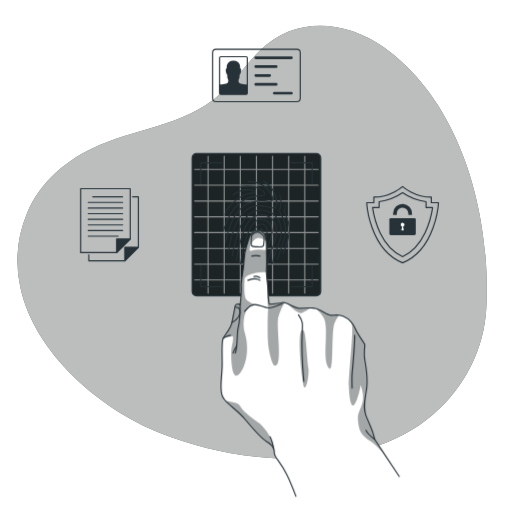
t = 0.00 s
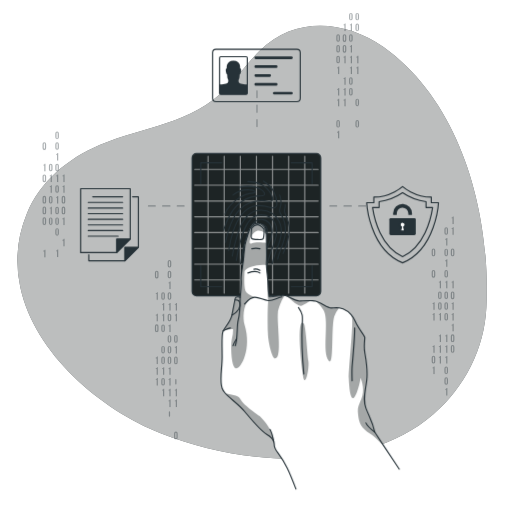
t = 0.97 s
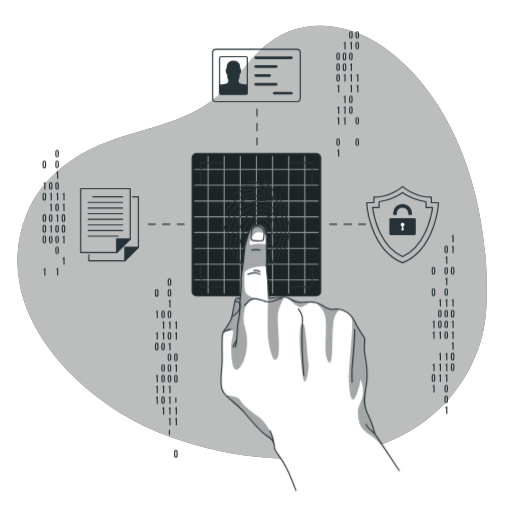
t = 1.93 s
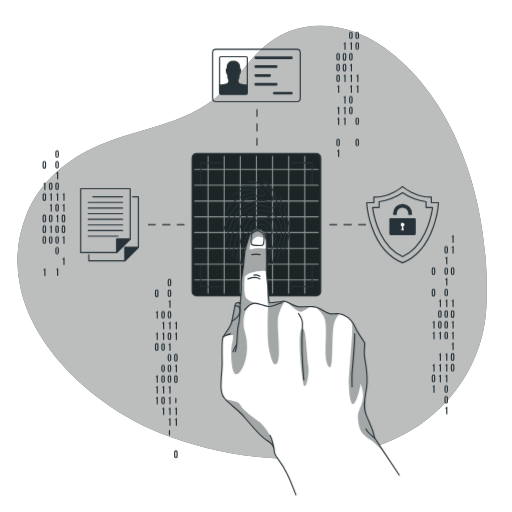
t = 2.90 s
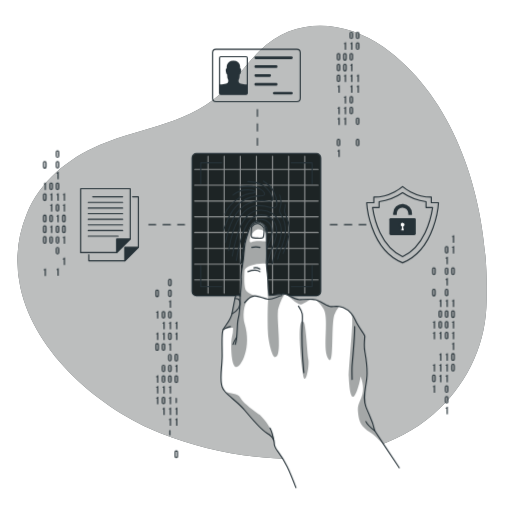
t = 3.87 s
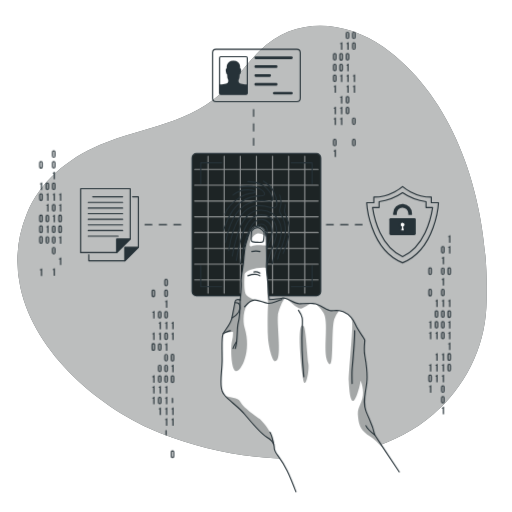
t = 4.83 s

The animated SVG that drew these frames (rendered in a browser with its animation timeline set to each time). Animation: 3 CSS @keyframes rules; one cycle of 5.80 s, repeats indefinitely.

<svg class="animated" id="freepik_stories-fingerprint" xmlns="http://www.w3.org/2000/svg" viewBox="0 0 500 500" version="1.1" xmlns:xlink="http://www.w3.org/1999/xlink" xmlns:svgjs="http://svgjs.com/svgjs"><style>svg#freepik_stories-fingerprint:not(.animated) .animable {opacity: 0;}svg#freepik_stories-fingerprint.animated #freepik--Graphics--inject-105 {animation: 2.9s 1 forwards cubic-bezier(.36,-0.01,.5,1.38) slideDown,1.5s Infinite  linear shake;animation-delay: 0s,2.9s;}svg#freepik_stories-fingerprint.animated #freepik--Hand--inject-105 {animation: 1.5s Infinite  linear floating;animation-delay: 0s;}            @keyframes slideDown {                0% {                    opacity: 0;                    transform: translateY(-30px);                }                100% {                    opacity: 1;                    transform: translateY(0);                }            }                    @keyframes shake {                10%, 90% {                    transform: translate3d(-1px, 0, 0);                  }                  20%, 80% {                    transform: translate3d(2px, 0, 0);                  }                  30%, 50%, 70% {                    transform: translate3d(-4px, 0, 0);                  }                  40%, 60% {                    transform: translate3d(4px, 0, 0);                  }            }                    @keyframes floating {                0% {                    opacity: 1;                    transform: translateY(0px);                }                50% {                    transform: translateY(-10px);                }                100% {                    opacity: 1;                    transform: translateY(0px);                }            }        </style><g id="freepik--background-simple--inject-105" class="animable" style="transform-origin: 246.234px 248.585px;"><g id="elj61sac8v2jj"><path d="M67.93,167.09s-27.88,72,11.3,144.5S199.11,422.39,263.7,455.14s131.66,16.8,163.53-36.84-11.84-91.93-11.9-168.42,11.45-96.74-30-161.36-143.06-78.93-219.9-31S67.93,167.09,67.93,167.09Z" style="fill: rgb(255, 255, 255); opacity: 0.7; transform-origin: 248.588px 250.609px;" class="animable"></path></g><path d="M19.78,280.21a120.38,120.38,0,0,1,6.41-71.42C39,177.17,66.46,154.71,97.24,141.6c44.74-19,88.66-19.41,125-56.74,11.21-11.52,20.63-24.71,32.08-36,33.8-33.26,83.26-29.23,120.19-2.85,77,55,104.76,164,100.47,254.06-1.92,40.43-21.22,78.06-51.77,104.58-69.09,60-186.4,49.9-265.76,18.58C98.31,399.9,33.68,345.43,19.78,280.21Z" style="fill: rgb(29, 36, 37); transform-origin: 246.234px 236.664px;" id="el31faljsxxth" class="animable"></path><g id="eldkwhfumjv7l"><path d="M19.78,280.21a120.38,120.38,0,0,1,6.41-71.42C39,177.17,66.46,154.71,97.24,141.6c44.74-19,88.66-19.41,125-56.74,11.21-11.52,20.63-24.71,32.08-36,33.8-33.26,83.26-29.23,120.19-2.85,77,55,104.76,164,100.47,254.06-1.92,40.43-21.22,78.06-51.77,104.58-69.09,60-186.4,49.9-265.76,18.58C98.31,399.9,33.68,345.43,19.78,280.21Z" style="fill: rgb(255, 255, 255); opacity: 0.7; transform-origin: 246.234px 236.664px;" class="animable"></path></g></g><g id="freepik--Graphics--inject-105" class="animable animator-active" style="transform-origin: 242.635px 239.081px;"><line x1="250.94" y1="106.97" x2="250.94" y2="113.61" style="fill: none; stroke: rgb(38, 50, 56); stroke-linecap: round; stroke-linejoin: round; stroke-width: 1.10721px; transform-origin: 250.94px 110.29px;" id="el1a7muh35wy7h" class="animable"></line><line x1="250.94" y1="120.78" x2="250.94" y2="131.53" style="fill: none; stroke: rgb(38, 50, 56); stroke-linecap: round; stroke-linejoin: round; stroke-width: 1.10721px; stroke-dasharray: 7.16552, 7.16552; transform-origin: 250.94px 126.155px;" id="eldyx6jkbxayk" class="animable"></line><line x1="250.94" y1="135.11" x2="250.94" y2="141.75" style="fill: none; stroke: rgb(38, 50, 56); stroke-linecap: round; stroke-linejoin: round; stroke-width: 1.10721px; transform-origin: 250.94px 138.43px;" id="elem1zrdvvkl" class="animable"></line><line x1="356.91" y1="219.38" x2="350.27" y2="219.38" style="fill: none; stroke: rgb(38, 50, 56); stroke-linecap: round; stroke-linejoin: round; stroke-width: 1.10721px; transform-origin: 353.59px 219.38px;" id="elfmam087hd54" class="animable"></line><line x1="343.1" y1="219.38" x2="332.35" y2="219.38" style="fill: none; stroke: rgb(38, 50, 56); stroke-linecap: round; stroke-linejoin: round; stroke-width: 1.10721px; stroke-dasharray: 7.16549, 7.16549; transform-origin: 337.725px 219.38px;" id="elpzmt6h3z2dd" class="animable"></line><line x1="328.77" y1="219.38" x2="322.13" y2="219.38" style="fill: none; stroke: rgb(38, 50, 56); stroke-linecap: round; stroke-linejoin: round; stroke-width: 1.10721px; transform-origin: 325.45px 219.38px;" id="el5lv01xoj3de" class="animable"></line><line x1="179.76" y1="219.38" x2="173.11" y2="219.38" style="fill: none; stroke: rgb(38, 50, 56); stroke-linecap: round; stroke-linejoin: round; stroke-width: 1.10721px; transform-origin: 176.435px 219.38px;" id="elya2cjwy2l9s" class="animable"></line><line x1="165.95" y1="219.38" x2="155.2" y2="219.38" style="fill: none; stroke: rgb(38, 50, 56); stroke-linecap: round; stroke-linejoin: round; stroke-width: 1.10721px; stroke-dasharray: 7.16549, 7.16549; transform-origin: 160.575px 219.38px;" id="el1v40gv8rx7e" class="animable"></line><line x1="151.62" y1="219.38" x2="144.97" y2="219.38" style="fill: none; stroke: rgb(38, 50, 56); stroke-linecap: round; stroke-linejoin: round; stroke-width: 1.10721px; transform-origin: 148.295px 219.38px;" id="elybog8hd0r7" class="animable"></line><path d="M434,241.9a1.75,1.75,0,1,1,3.5,0v3.82a1.75,1.75,0,1,1-3.5,0Zm1.15,3.89c0,.52.23.72.6.72s.59-.2.59-.72v-4c0-.52-.23-.72-.59-.72s-.6.2-.6.72Z" style="fill: rgb(38, 50, 56); transform-origin: 435.75px 243.81px;" id="elgpjxf4e8ds9" class="animable"></path><path d="M434.82,251.54a1.14,1.14,0,0,0,1.26-.92h.78V258h-1.15v-5.59h-.89Z" style="fill: rgb(38, 50, 56); transform-origin: 435.84px 254.31px;" id="elz3fpp3s4czp" class="animable"></path><path d="M434,262.85a1.75,1.75,0,1,1,3.5,0v3.81a1.75,1.75,0,1,1-3.5,0Zm1.15,3.89c0,.52.23.72.6.72s.59-.2.59-.72v-4c0-.53-.23-.72-.59-.72s-.6.19-.6.72Z" style="fill: rgb(38, 50, 56); transform-origin: 435.75px 264.755px;" id="elfvhqkemxypi" class="animable"></path><path d="M434.82,272.49a1.14,1.14,0,0,0,1.26-.92h.78v7.32h-1.15V273.3h-.89Z" style="fill: rgb(38, 50, 56); transform-origin: 435.84px 275.23px;" id="elqh5o3k7jo4" class="animable"></path><path d="M434,283.8a1.75,1.75,0,1,1,3.5,0v3.81a1.75,1.75,0,1,1-3.5,0Zm1.15,3.88c0,.53.23.72.6.72s.59-.19.59-.72v-4c0-.52-.23-.72-.59-.72s-.6.2-.6.72Z" style="fill: rgb(38, 50, 56); transform-origin: 435.75px 285.705px;" id="eluihnb61ssjs" class="animable"></path><path d="M434.82,293.43a1.14,1.14,0,0,0,1.26-.92h.78v7.33h-1.15v-5.59h-.89Z" style="fill: rgb(38, 50, 56); transform-origin: 435.84px 296.175px;" id="eluk920mgbi5" class="animable"></path><path d="M434,304.74a1.75,1.75,0,1,1,3.5,0v3.82a1.75,1.75,0,1,1-3.5,0Zm1.15,3.89c0,.52.23.72.6.72s.59-.2.59-.72v-4c0-.52-.23-.72-.59-.72s-.6.2-.6.72Z" style="fill: rgb(38, 50, 56); transform-origin: 435.75px 306.65px;" id="el7ambbgchpv" class="animable"></path><path d="M434,315.22a1.75,1.75,0,1,1,3.5,0V319a1.75,1.75,0,1,1-3.5,0Zm1.15,3.88c0,.53.23.72.6.72s.59-.19.59-.72v-4c0-.53-.23-.73-.59-.73s-.6.2-.6.73Z" style="fill: rgb(38, 50, 56); transform-origin: 435.75px 317.11px;" id="elk1uvmz3sats" class="animable"></path><path d="M434,325.69a1.75,1.75,0,1,1,3.5,0v3.81a1.75,1.75,0,1,1-3.5,0Zm1.15,3.89c0,.52.23.72.6.72s.59-.2.59-.72v-4c0-.52-.23-.72-.59-.72s-.6.2-.6.72Z" style="fill: rgb(38, 50, 56); transform-origin: 435.75px 327.595px;" id="elrqoxb6xf05k" class="animable"></path><path d="M434.82,345.8a1.14,1.14,0,0,0,1.26-.92h.78v7.33h-1.15v-5.59h-.89Z" style="fill: rgb(38, 50, 56); transform-origin: 435.84px 348.545px;" id="elx33slj21e5i" class="animable"></path><path d="M434.82,356.28a1.13,1.13,0,0,0,1.26-.93h.78v7.33h-1.15v-5.59h-.89Z" style="fill: rgb(38, 50, 56); transform-origin: 435.84px 359.015px;" id="el7xkng5f0mgi" class="animable"></path><path d="M434.82,366.75a1.14,1.14,0,0,0,1.26-.92h.78v7.32h-1.15v-5.58h-.89Z" style="fill: rgb(38, 50, 56); transform-origin: 435.84px 369.49px;" id="el8kcw6od8vb" class="animable"></path><path d="M434,378.06a1.75,1.75,0,1,1,3.5,0v3.81a1.75,1.75,0,1,1-3.5,0Zm1.15,3.88c0,.53.23.72.6.72s.59-.19.59-.72V378c0-.53-.23-.73-.59-.73s-.6.2-.6.73Z" style="fill: rgb(38, 50, 56); transform-origin: 435.75px 379.965px;" id="elea9yzix9frh" class="animable"></path><path d="M434,388.53a1.75,1.75,0,1,1,3.5,0v3.81a1.75,1.75,0,1,1-3.5,0Zm1.15,3.89c0,.52.23.72.6.72s.59-.2.59-.72v-4c0-.52-.23-.72-.59-.72s-.6.2-.6.72Z" style="fill: rgb(38, 50, 56); transform-origin: 435.75px 390.435px;" id="el9e063c6anrf" class="animable"></path><path d="M434.82,398.17a1.14,1.14,0,0,0,1.26-.92h.78v7.32h-1.15V399h-.89Z" style="fill: rgb(38, 50, 56); transform-origin: 435.84px 400.91px;" id="el6hsac6yackv" class="animable"></path><path d="M441,230.59a1.15,1.15,0,0,0,1.27-.92h.77V237h-1.15v-5.59H441Z" style="fill: rgb(38, 50, 56); transform-origin: 442.02px 233.335px;" id="elh4xc70myaip" class="animable"></path><path d="M441,241.07a1.15,1.15,0,0,0,1.27-.92h.77v7.32h-1.15v-5.59H441Z" style="fill: rgb(38, 50, 56); transform-origin: 442.02px 243.81px;" id="elhgvyp3y47kl" class="animable"></path><path d="M440.24,262.85a1.75,1.75,0,1,1,3.49,0v3.81a1.75,1.75,0,1,1-3.49,0Zm1.15,3.89c0,.52.23.72.59.72s.6-.2.6-.72v-4c0-.53-.23-.72-.6-.72s-.59.19-.59.72Z" style="fill: rgb(38, 50, 56); transform-origin: 441.985px 264.755px;" id="el3gya2hjaact" class="animable"></path><path d="M441,293.43a1.15,1.15,0,0,0,1.27-.92h.77v7.33h-1.15v-5.59H441Z" style="fill: rgb(38, 50, 56); transform-origin: 442.02px 296.175px;" id="eltj02d0r4f0j" class="animable"></path><path d="M440.24,304.74a1.75,1.75,0,1,1,3.49,0v3.82a1.75,1.75,0,1,1-3.49,0Zm1.15,3.89c0,.52.23.72.59.72s.6-.2.6-.72v-4c0-.52-.23-.72-.6-.72s-.59.2-.59.72Z" style="fill: rgb(38, 50, 56); transform-origin: 441.985px 306.65px;" id="elhonacga3mnj" class="animable"></path><path d="M441,314.38a1.15,1.15,0,0,0,1.27-.92h.77v7.33h-1.15V315.2H441Z" style="fill: rgb(38, 50, 56); transform-origin: 442.02px 317.125px;" id="el3x9cfd4v67p" class="animable"></path><path d="M441,324.85a1.14,1.14,0,0,0,1.27-.92h.77v7.33h-1.15v-5.59H441Z" style="fill: rgb(38, 50, 56); transform-origin: 442.02px 327.595px;" id="eldb1a9inpbxw" class="animable"></path><path d="M441,335.33a1.15,1.15,0,0,0,1.27-.92h.77v7.32h-1.15v-5.59H441Z" style="fill: rgb(38, 50, 56); transform-origin: 442.02px 338.07px;" id="elhwx1qnilfn8" class="animable"></path><path d="M440.24,346.64a1.75,1.75,0,1,1,3.49,0v3.81a1.75,1.75,0,1,1-3.49,0Zm1.15,3.88c0,.53.23.72.59.72s.6-.19.6-.72v-3.95c0-.53-.23-.73-.6-.73s-.59.2-.59.73Z" style="fill: rgb(38, 50, 56); transform-origin: 441.985px 348.545px;" id="elj8wyzj3yra8" class="animable"></path><path d="M440.24,357.11a1.75,1.75,0,1,1,3.49,0v3.81a1.75,1.75,0,1,1-3.49,0Zm1.15,3.89c0,.52.23.72.59.72s.6-.2.6-.72v-4c0-.52-.23-.72-.6-.72s-.59.2-.59.72Z" style="fill: rgb(38, 50, 56); transform-origin: 441.985px 359.015px;" id="elawoucnsja9" class="animable"></path><path d="M428.59,293.43a1.15,1.15,0,0,0,1.27-.92h.77v7.33h-1.15v-5.59h-.89Z" style="fill: rgb(38, 50, 56); transform-origin: 429.61px 296.175px;" id="ely3xyk9wi38r" class="animable"></path><path d="M427.78,304.74a1.75,1.75,0,1,1,3.5,0v3.82a1.75,1.75,0,1,1-3.5,0Zm1.15,3.89c0,.52.23.72.6.72s.6-.2.6-.72v-4c0-.52-.23-.72-.6-.72s-.6.2-.6.72Z" style="fill: rgb(38, 50, 56); transform-origin: 429.53px 306.65px;" id="el4bofopr9gyb" class="animable"></path><path d="M427.78,315.22a1.75,1.75,0,1,1,3.5,0V319a1.75,1.75,0,1,1-3.5,0Zm1.15,3.88c0,.53.23.72.6.72s.6-.19.6-.72v-4c0-.53-.23-.73-.6-.73s-.6.2-.6.73Z" style="fill: rgb(38, 50, 56); transform-origin: 429.53px 317.11px;" id="elxgzfymmqxk" class="animable"></path><path d="M428.59,324.85a1.14,1.14,0,0,0,1.27-.92h.77v7.33h-1.15v-5.59h-.89Z" style="fill: rgb(38, 50, 56); transform-origin: 429.61px 327.595px;" id="eldqm7iby0jpn" class="animable"></path><path d="M428.59,345.8a1.15,1.15,0,0,0,1.27-.92h.77v7.33h-1.15v-5.59h-.89Z" style="fill: rgb(38, 50, 56); transform-origin: 429.61px 348.545px;" id="el2cs01o451kc" class="animable"></path><path d="M428.59,356.28a1.15,1.15,0,0,0,1.27-.93h.77v7.33h-1.15v-5.59h-.89Z" style="fill: rgb(38, 50, 56); transform-origin: 429.61px 359.015px;" id="eljrsqnjjhqfj" class="animable"></path><path d="M428.59,366.75a1.15,1.15,0,0,0,1.27-.92h.77v7.32h-1.15v-5.58h-.89Z" style="fill: rgb(38, 50, 56); transform-origin: 429.61px 369.49px;" id="elg8xk76camgd" class="animable"></path><path d="M421.56,262.85a1.75,1.75,0,1,1,3.49,0v3.81a1.75,1.75,0,1,1-3.49,0Zm1.15,3.89c0,.52.23.72.59.72s.6-.2.6-.72v-4c0-.53-.23-.72-.6-.72s-.59.19-.59.72Z" style="fill: rgb(38, 50, 56); transform-origin: 423.305px 264.755px;" id="elnfladdfzsh" class="animable"></path><path d="M421.56,283.8a1.75,1.75,0,1,1,3.49,0v3.81a1.75,1.75,0,1,1-3.49,0Zm1.15,3.88c0,.53.23.72.59.72s.6-.19.6-.72v-4c0-.52-.23-.72-.6-.72s-.59.2-.59.72Z" style="fill: rgb(38, 50, 56); transform-origin: 423.305px 285.705px;" id="elbdcyh73cqif" class="animable"></path><path d="M422.36,314.38a1.15,1.15,0,0,0,1.27-.92h.77v7.33h-1.15V315.2h-.89Z" style="fill: rgb(38, 50, 56); transform-origin: 423.38px 317.125px;" id="elqty60fjihz9" class="animable"></path><path d="M422.36,324.85a1.14,1.14,0,0,0,1.27-.92h.77v7.33h-1.15v-5.59h-.89Z" style="fill: rgb(38, 50, 56); transform-origin: 423.38px 327.595px;" id="el2lz05ql2r0b" class="animable"></path><path d="M422.36,356.28a1.15,1.15,0,0,0,1.27-.93h.77v7.33h-1.15v-5.59h-.89Z" style="fill: rgb(38, 50, 56); transform-origin: 423.38px 359.015px;" id="elkrxpxhmdgbk" class="animable"></path><path d="M421.56,367.59a1.75,1.75,0,1,1,3.49,0v3.81a1.75,1.75,0,1,1-3.49,0Zm1.15,3.88c0,.52.23.72.59.72s.6-.2.6-.72v-4c0-.52-.23-.72-.6-.72s-.59.2-.59.72Z" style="fill: rgb(38, 50, 56); transform-origin: 423.305px 369.495px;" id="el5jqrwfps27q" class="animable"></path><path d="M422.36,377.22a1.15,1.15,0,0,0,1.27-.92h.77v7.33h-1.15V378h-.89Z" style="fill: rgb(38, 50, 56); transform-origin: 423.38px 379.965px;" id="eljtuxb9vklkf" class="animable"></path><path d="M163.73,274a1.75,1.75,0,1,1,3.5,0v3.81a1.75,1.75,0,1,1-3.5,0Zm1.15,3.88c0,.53.23.73.6.73s.59-.2.59-.73v-4c0-.53-.23-.73-.59-.73s-.6.2-.6.73Z" style="fill: rgb(38, 50, 56); transform-origin: 165.48px 275.905px;" id="elbhdyuvnr6sj" class="animable"></path><path d="M163.73,284.5a1.75,1.75,0,1,1,3.5,0v3.81a1.75,1.75,0,1,1-3.5,0Zm1.15,3.89c0,.52.23.72.6.72s.59-.2.59-.72v-4c0-.52-.23-.72-.59-.72s-.6.2-.6.72Z" style="fill: rgb(38, 50, 56); transform-origin: 165.48px 286.405px;" id="elglx5bx5if7s" class="animable"></path><path d="M164.54,294.14a1.14,1.14,0,0,0,1.26-.92h.78v7.33h-1.15V295h-.89Z" style="fill: rgb(38, 50, 56); transform-origin: 165.56px 296.885px;" id="elfuwxe22ojk" class="animable"></path><path d="M163.73,305.45a1.75,1.75,0,1,1,3.5,0v3.81a1.75,1.75,0,1,1-3.5,0Zm1.15,3.88c0,.53.23.73.6.73s.59-.2.59-.73v-3.95c0-.53-.23-.73-.59-.73s-.6.2-.6.73Z" style="fill: rgb(38, 50, 56); transform-origin: 165.48px 307.355px;" id="elpi9tlt9fm2" class="animable"></path><path d="M164.54,315.09a1.14,1.14,0,0,0,1.26-.92h.78v7.32h-1.15V315.9h-.89Z" style="fill: rgb(38, 50, 56); transform-origin: 165.56px 317.83px;" id="elnu0whg3hbr8" class="animable"></path><path d="M163.73,326.4a1.75,1.75,0,1,1,3.5,0v3.81a1.75,1.75,0,1,1-3.5,0Zm1.15,3.88c0,.52.23.72.6.72s.59-.2.59-.72v-4c0-.52-.23-.72-.59-.72s-.6.2-.6.72Z" style="fill: rgb(38, 50, 56); transform-origin: 165.48px 328.305px;" id="eltvevbgn6pu" class="animable"></path><path d="M164.54,336a1.14,1.14,0,0,0,1.26-.92h.78v7.33h-1.15v-5.59h-.89Z" style="fill: rgb(38, 50, 56); transform-origin: 165.56px 338.745px;" id="elyww5c94jxlm" class="animable"></path><path d="M163.73,347.34a1.75,1.75,0,1,1,3.5,0v3.81a1.75,1.75,0,1,1-3.5,0Zm1.15,3.89c0,.52.23.72.6.72s.59-.2.59-.72v-4c0-.52-.23-.72-.59-.72s-.6.2-.6.72Z" style="fill: rgb(38, 50, 56); transform-origin: 165.48px 349.245px;" id="el5azbkis5h7o" class="animable"></path><path d="M163.73,357.82a1.75,1.75,0,1,1,3.5,0v3.81a1.75,1.75,0,1,1-3.5,0Zm1.15,3.88c0,.52.23.72.6.72s.59-.2.59-.72v-4c0-.52-.23-.72-.59-.72s-.6.2-.6.72Z" style="fill: rgb(38, 50, 56); transform-origin: 165.48px 359.725px;" id="elmijkajcop0r" class="animable"></path><path d="M163.73,368.29a1.75,1.75,0,1,1,3.5,0v3.81a1.75,1.75,0,1,1-3.5,0Zm1.15,3.88c0,.53.23.73.6.73s.59-.2.59-.73v-3.95c0-.53-.23-.72-.59-.72s-.6.19-.6.72Z" style="fill: rgb(38, 50, 56); transform-origin: 165.48px 370.195px;" id="elt5dicyrz3rk" class="animable"></path><path d="M164.54,377.93a1.14,1.14,0,0,0,1.26-.92h.78v7.32h-1.15v-5.59h-.89Z" style="fill: rgb(38, 50, 56); transform-origin: 165.56px 380.67px;" id="elkk86eq3s64f" class="animable"></path><path d="M164.54,388.4a1.14,1.14,0,0,0,1.26-.92h.78v7.33h-1.15v-5.59h-.89Z" style="fill: rgb(38, 50, 56); transform-origin: 165.56px 391.145px;" id="elv69kjqv4ymj" class="animable"></path><path d="M164.54,398.87a1.14,1.14,0,0,0,1.26-.92h.78v7.33h-1.15v-5.59h-.89Z" style="fill: rgb(38, 50, 56); transform-origin: 165.56px 401.615px;" id="eloznen52cla8" class="animable"></path><path d="M164.54,409.35a1.14,1.14,0,0,0,1.26-.92h.78v7.32h-1.15v-5.59h-.89Z" style="fill: rgb(38, 50, 56); transform-origin: 165.56px 412.09px;" id="el7cqpg6sorjb" class="animable"></path><path d="M164.88,424.54c0,.53.23.72.6.72s.59-.19.59-.72v-4c0-.52-.23-.72-.59-.72s-.6.2-.6.72Z" style="fill: rgb(38, 50, 56); transform-origin: 165.475px 422.54px;" id="elr7387sxjr57" class="animable"></path><path d="M170.76,315.09a1.15,1.15,0,0,0,1.27-.92h.77v7.32h-1.15V315.9h-.89Z" style="fill: rgb(38, 50, 56); transform-origin: 171.78px 317.83px;" id="elv86toyt6mqa" class="animable"></path><path d="M170.76,325.56a1.15,1.15,0,0,0,1.27-.92h.77V332h-1.15v-5.59h-.89Z" style="fill: rgb(38, 50, 56); transform-origin: 171.78px 328.32px;" id="el9k0yjngya3i" class="animable"></path><path d="M170,347.34a1.75,1.75,0,1,1,3.49,0v3.81a1.75,1.75,0,1,1-3.49,0Zm1.15,3.89c0,.52.23.72.59.72s.6-.2.6-.72v-4c0-.52-.23-.72-.6-.72s-.59.2-.59.72Z" style="fill: rgb(38, 50, 56); transform-origin: 171.745px 349.245px;" id="el00mr1p3blw1i" class="animable"></path><path d="M170.76,357a1.15,1.15,0,0,0,1.27-.92h.77v7.33h-1.15V357.8h-.89Z" style="fill: rgb(38, 50, 56); transform-origin: 171.78px 359.745px;" id="elocfahc78fb" class="animable"></path><path d="M170,368.29a1.75,1.75,0,1,1,3.49,0v3.81a1.75,1.75,0,1,1-3.49,0Zm1.15,3.88c0,.53.23.73.59.73s.6-.2.6-.73v-3.95c0-.53-.23-.72-.6-.72s-.59.19-.59.72Z" style="fill: rgb(38, 50, 56); transform-origin: 171.745px 370.195px;" id="el5dnvzq2fvqj" class="animable"></path><path d="M171.11,393.12c0,.52.23.72.59.72s.6-.2.6-.72v-4c0-.52-.23-.72-.6-.72s-.59.2-.59.72Z" style="fill: rgb(38, 50, 56); transform-origin: 171.705px 391.12px;" id="elg4s8qstu0tk" class="animable"></path><path d="M170.76,398.87A1.15,1.15,0,0,0,172,398h.77v7.33h-1.15v-5.59h-.89Z" style="fill: rgb(38, 50, 56); transform-origin: 171.75px 401.665px;" id="ellaruyugsm" class="animable"></path><path d="M170.76,409.35a1.15,1.15,0,0,0,1.27-.92h.77v7.32h-1.15v-5.59h-.89Z" style="fill: rgb(38, 50, 56); transform-origin: 171.78px 412.09px;" id="elzk2l4xjfnh" class="animable"></path><path d="M170,441.6a1.75,1.75,0,1,1,3.49,0v3.82a1.75,1.75,0,1,1-3.49,0Zm1.15,3.89c0,.52.23.72.59.72s.6-.2.6-.72v-4c0-.52-.23-.72-.6-.72s-.59.2-.59.72Z" style="fill: rgb(38, 50, 56); transform-origin: 171.745px 443.51px;" id="elsr8t6ecjv7" class="animable"></path><path d="M157.5,305.45a1.75,1.75,0,1,1,3.5,0v3.81a1.75,1.75,0,1,1-3.5,0Zm1.15,3.88c0,.53.23.73.6.73s.6-.2.6-.73v-3.95c0-.53-.23-.73-.6-.73s-.6.2-.6.73Z" style="fill: rgb(38, 50, 56); transform-origin: 159.25px 307.355px;" id="ellgdb4jgq3hp" class="animable"></path><path d="M158.31,315.09a1.15,1.15,0,0,0,1.27-.92h.77v7.32H159.2V315.9h-.89Z" style="fill: rgb(38, 50, 56); transform-origin: 159.33px 317.83px;" id="elrqd4ngyph7" class="animable"></path><path d="M158.31,325.56a1.15,1.15,0,0,0,1.27-.92h.77V332H159.2v-5.59h-.89Z" style="fill: rgb(38, 50, 56); transform-origin: 159.33px 328.32px;" id="elrqvpm15nta" class="animable"></path><path d="M157.5,336.87a1.75,1.75,0,1,1,3.5,0v3.81a1.75,1.75,0,1,1-3.5,0Zm1.15,3.88c0,.53.23.73.6.73s.6-.2.6-.73V336.8c0-.53-.23-.73-.6-.73s-.6.2-.6.73Z" style="fill: rgb(38, 50, 56); transform-origin: 159.25px 338.775px;" id="elcw1edc77bcc" class="animable"></path><path d="M157.5,357.82a1.75,1.75,0,1,1,3.5,0v3.81a1.75,1.75,0,1,1-3.5,0Zm1.15,3.88c0,.52.23.72.6.72s.6-.2.6-.72v-4c0-.52-.23-.72-.6-.72s-.6.2-.6.72Z" style="fill: rgb(38, 50, 56); transform-origin: 159.25px 359.725px;" id="elkxyw3tg1xt" class="animable"></path><path d="M157.5,368.29a1.75,1.75,0,1,1,3.5,0v3.81a1.75,1.75,0,1,1-3.5,0Zm1.15,3.88c0,.53.23.73.6.73s.6-.2.6-.73v-3.95c0-.53-.23-.72-.6-.72s-.6.19-.6.72Z" style="fill: rgb(38, 50, 56); transform-origin: 159.25px 370.195px;" id="elllex8itkrl" class="animable"></path><path d="M158.31,377.93a1.15,1.15,0,0,0,1.27-.92h.77v7.32H159.2v-5.59h-.89Z" style="fill: rgb(38, 50, 56); transform-origin: 159.33px 380.67px;" id="el89eokmomukj" class="animable"></path><path d="M157.5,389.24a1.75,1.75,0,1,1,3.5,0v3.81a1.75,1.75,0,1,1-3.5,0Zm1.15,3.88c0,.52.23.72.6.72s.6-.2.6-.72v-4c0-.52-.23-.72-.6-.72s-.6.2-.6.72Z" style="fill: rgb(38, 50, 56); transform-origin: 159.25px 391.145px;" id="el5wb5g47qupq" class="animable"></path><path d="M158.31,398.87a1.15,1.15,0,0,0,1.27-.92h.77v7.33H159.2v-5.59h-.89Z" style="fill: rgb(38, 50, 56); transform-origin: 159.33px 401.615px;" id="elgkacw2gymdi" class="animable"></path><path d="M151.28,284.5a1.75,1.75,0,1,1,3.49,0v3.81a1.75,1.75,0,1,1-3.49,0Zm1.15,3.89c0,.52.23.72.59.72s.6-.2.6-.72v-4c0-.52-.23-.72-.6-.72s-.59.2-.59.72Z" style="fill: rgb(38, 50, 56); transform-origin: 153.025px 286.405px;" id="elzgovp85smlc" class="animable"></path><path d="M152.08,304.61a1.15,1.15,0,0,0,1.27-.92h.77V311H153v-5.59h-.89Z" style="fill: rgb(38, 50, 56); transform-origin: 153.1px 307.345px;" id="el7ewkhn72zrk" class="animable"></path><path d="M152.08,325.56a1.15,1.15,0,0,0,1.27-.92h.77V332H153v-5.59h-.89Z" style="fill: rgb(38, 50, 56); transform-origin: 153.1px 328.32px;" id="eltumvnbiyj8p" class="animable"></path><path d="M151.28,336.87a1.75,1.75,0,1,1,3.49,0v3.81a1.75,1.75,0,1,1-3.49,0Zm1.15,3.89c0,.52.23.72.59.72s.6-.2.6-.72v-4c0-.53-.23-.72-.6-.72s-.59.19-.59.72Z" style="fill: rgb(38, 50, 56); transform-origin: 153.025px 338.775px;" id="eldzpbp7310um" class="animable"></path><path d="M152.08,367.45a1.15,1.15,0,0,0,1.27-.92h.77v7.33H153v-5.59h-.89Z" style="fill: rgb(38, 50, 56); transform-origin: 153.1px 370.195px;" id="elr8qfaow0gxm" class="animable"></path><path d="M152.08,377.93a1.15,1.15,0,0,0,1.27-.92h.77v7.32H153v-5.59h-.89Z" style="fill: rgb(38, 50, 56); transform-origin: 153.1px 380.67px;" id="elfgwklq5z3mt" class="animable"></path><path d="M152.08,388.4a1.15,1.15,0,0,0,1.27-.92h.77v7.33H153v-5.59h-.89Z" style="fill: rgb(38, 50, 56); transform-origin: 153.1px 391.145px;" id="elh0rl9kgq2ts" class="animable"></path><path d="M347.11,32.61a1.75,1.75,0,1,1,3.5,0v3.81a1.75,1.75,0,1,1-3.5,0Zm1.15,3.88c0,.52.23.72.6.72s.59-.2.59-.72v-4c0-.52-.23-.72-.59-.72s-.6.2-.6.72Z" style="fill: rgb(38, 50, 56); transform-origin: 348.86px 34.515px;" id="elbryfd1z8ded" class="animable"></path><path d="M347.11,43.08a1.75,1.75,0,1,1,3.5,0v3.81a1.75,1.75,0,1,1-3.5,0ZM348.26,47c0,.53.23.73.6.73s.59-.2.59-.73V43c0-.53-.23-.73-.59-.73s-.6.2-.6.73Z" style="fill: rgb(38, 50, 56); transform-origin: 348.86px 44.985px;" id="elsndmrrn6hfl" class="animable"></path><path d="M347.92,73.66a1.14,1.14,0,0,0,1.26-.92H350v7.33h-1.15V74.48h-.89Z" style="fill: rgb(38, 50, 56); transform-origin: 348.96px 76.405px;" id="eley1m9j9d5n" class="animable"></path><path d="M347.92,84.14a1.14,1.14,0,0,0,1.26-.92H350v7.32h-1.15V85h-.89Z" style="fill: rgb(38, 50, 56); transform-origin: 348.96px 86.88px;" id="elucdj8z4pl7" class="animable"></path><path d="M347.11,116.39a1.75,1.75,0,1,1,3.5,0v3.81a1.75,1.75,0,1,1-3.5,0Zm1.15,3.89c0,.52.23.72.6.72s.59-.2.59-.72v-4c0-.52-.23-.72-.59-.72s-.6.2-.6.72Z" style="fill: rgb(38, 50, 56); transform-origin: 348.86px 118.295px;" id="el8ug4sceh4q7" class="animable"></path><path d="M347.11,137.34a1.75,1.75,0,1,1,3.5,0v3.81a1.75,1.75,0,1,1-3.5,0Zm1.15,3.88c0,.53.23.73.6.73s.59-.2.59-.73v-3.95c0-.53-.23-.72-.59-.72s-.6.19-.6.72Z" style="fill: rgb(38, 50, 56); transform-origin: 348.86px 139.245px;" id="elj90bgtcli6o" class="animable"></path><path d="M328.43,53.55a1.75,1.75,0,1,1,3.5,0v3.81a1.75,1.75,0,1,1-3.5,0Zm1.15,3.89c0,.52.23.72.6.72s.59-.2.59-.72v-4c0-.52-.23-.72-.59-.72s-.6.2-.6.72Z" style="fill: rgb(38, 50, 56); transform-origin: 330.18px 55.455px;" id="elozurqz29qnl" class="animable"></path><path d="M328.43,64a1.75,1.75,0,1,1,3.5,0v3.81a1.75,1.75,0,1,1-3.5,0Zm1.15,3.88c0,.52.23.72.6.72s.59-.2.59-.72V64c0-.52-.23-.72-.59-.72s-.6.2-.6.72Z" style="fill: rgb(38, 50, 56); transform-origin: 330.18px 65.905px;" id="eldc5eqa92an7" class="animable"></path><path d="M328.43,74.5a1.75,1.75,0,1,1,3.5,0v3.81a1.75,1.75,0,1,1-3.5,0Zm1.15,3.88c0,.53.23.73.6.73s.59-.2.59-.73V74.43c0-.53-.23-.73-.59-.73s-.6.2-.6.73Z" style="fill: rgb(38, 50, 56); transform-origin: 330.18px 76.405px;" id="elw90y42l09b" class="animable"></path><path d="M329.24,84.14a1.14,1.14,0,0,0,1.26-.92h.78v7.32h-1.15V85h-.89Z" style="fill: rgb(38, 50, 56); transform-origin: 330.26px 86.88px;" id="elut6st3n5bnp" class="animable"></path><path d="M329.24,105.08a1.14,1.14,0,0,0,1.26-.92h.78v7.33h-1.15V105.9h-.89Z" style="fill: rgb(38, 50, 56); transform-origin: 330.26px 107.825px;" id="elpl4fc9lh8op" class="animable"></path><path d="M329.24,115.56a1.14,1.14,0,0,0,1.26-.92h.78V122h-1.15v-5.59h-.89Z" style="fill: rgb(38, 50, 56); transform-origin: 330.26px 118.32px;" id="ele5fuo66ufh6" class="animable"></path><path d="M328.43,137.34a1.75,1.75,0,1,1,3.5,0v3.81a1.75,1.75,0,1,1-3.5,0Zm1.15,3.88c0,.53.23.73.6.73s.59-.2.59-.73v-3.95c0-.53-.23-.72-.59-.72s-.6.19-.6.72Z" style="fill: rgb(38, 50, 56); transform-origin: 330.18px 139.245px;" id="el2jj1jjsivrk" class="animable"></path><path d="M329.24,147a1.14,1.14,0,0,0,1.26-.92h.78v7.32h-1.15v-5.59h-.89Z" style="fill: rgb(38, 50, 56); transform-origin: 330.26px 149.74px;" id="el42ckt0rw2vh" class="animable"></path><path d="M340.88,32.61a1.75,1.75,0,1,1,3.5,0v3.81a1.75,1.75,0,1,1-3.5,0ZM342,36.49c0,.52.23.72.59.72s.6-.2.6-.72v-4c0-.52-.23-.72-.6-.72s-.59.2-.59.72Z" style="fill: rgb(38, 50, 56); transform-origin: 342.63px 34.515px;" id="el6k2kapa6kek" class="animable"></path><path d="M341.69,42.24a1.15,1.15,0,0,0,1.27-.92h.77v7.33h-1.15V43.06h-.89Z" style="fill: rgb(38, 50, 56); transform-origin: 342.71px 44.985px;" id="elpj588vu46yr" class="animable"></path><path d="M340.88,53.55a1.75,1.75,0,1,1,3.5,0v3.81a1.75,1.75,0,1,1-3.5,0ZM342,57.44c0,.52.23.72.59.72s.6-.2.6-.72v-4c0-.52-.23-.72-.6-.72s-.59.2-.59.72Z" style="fill: rgb(38, 50, 56); transform-origin: 342.63px 55.455px;" id="eluks6ap0xn0a" class="animable"></path><path d="M341.69,63.19a1.15,1.15,0,0,0,1.27-.92h.77V69.6h-1.15V64h-.89Z" style="fill: rgb(38, 50, 56); transform-origin: 342.71px 65.935px;" id="elzqyyx0t8hul" class="animable"></path><path d="M341.69,73.66a1.15,1.15,0,0,0,1.27-.92h.77v7.33h-1.15V74.48h-.89Z" style="fill: rgb(38, 50, 56); transform-origin: 342.71px 76.405px;" id="elrxe0kz23nsk" class="animable"></path><path d="M341.69,84.14a1.15,1.15,0,0,0,1.27-.92h.77v7.32h-1.15V85h-.89Z" style="fill: rgb(38, 50, 56); transform-origin: 342.71px 86.88px;" id="el5tq3kozfs44" class="animable"></path><path d="M340.88,95.45a1.75,1.75,0,1,1,3.5,0v3.81a1.75,1.75,0,1,1-3.5,0ZM342,99.33c0,.52.23.72.59.72s.6-.2.6-.72v-4c0-.52-.23-.72-.6-.72s-.59.2-.59.72Z" style="fill: rgb(38, 50, 56); transform-origin: 342.63px 97.355px;" id="ely68pavajx6" class="animable"></path><path d="M340.88,105.92a1.75,1.75,0,1,1,3.5,0v3.81a1.75,1.75,0,1,1-3.5,0ZM342,109.8c0,.53.23.73.59.73s.6-.2.6-.73v-4c0-.53-.23-.72-.6-.72s-.59.19-.59.72Z" style="fill: rgb(38, 50, 56); transform-origin: 342.63px 107.825px;" id="elunikudaqldl" class="animable"></path><path d="M335.46,42.24a1.15,1.15,0,0,0,1.27-.92h.77v7.33h-1.15V43.06h-.89Z" style="fill: rgb(38, 50, 56); transform-origin: 336.48px 44.985px;" id="elghxb8d0bvz9" class="animable"></path><path d="M334.66,53.55a1.75,1.75,0,1,1,3.49,0v3.81a1.75,1.75,0,1,1-3.49,0Zm1.15,3.89c0,.52.23.72.59.72s.6-.2.6-.72v-4c0-.52-.23-.72-.6-.72s-.59.2-.59.72Z" style="fill: rgb(38, 50, 56); transform-origin: 336.405px 55.455px;" id="elaz36ae4egn" class="animable"></path><path d="M334.66,64a1.75,1.75,0,1,1,3.49,0v3.81a1.75,1.75,0,1,1-3.49,0Zm1.15,3.88c0,.52.23.72.59.72s.6-.2.6-.72V64c0-.52-.23-.72-.6-.72s-.59.2-.59.72Z" style="fill: rgb(38, 50, 56); transform-origin: 336.405px 65.905px;" id="elv3aw3gohtj" class="animable"></path><path d="M335.46,73.66a1.15,1.15,0,0,0,1.27-.92h.77v7.33h-1.15V74.48h-.89Z" style="fill: rgb(38, 50, 56); transform-origin: 336.48px 76.405px;" id="elv9ytpvuioot" class="animable"></path><path d="M335.46,94.61a1.15,1.15,0,0,0,1.27-.92h.77V101h-1.15V95.43h-.89Z" style="fill: rgb(38, 50, 56); transform-origin: 336.48px 97.345px;" id="elq2b4p5efuch" class="animable"></path><path d="M335.46,105.08a1.15,1.15,0,0,0,1.27-.92h.77v7.33h-1.15V105.9h-.89Z" style="fill: rgb(38, 50, 56); transform-origin: 336.48px 107.825px;" id="el7zb68t42nx2" class="animable"></path><path d="M335.46,115.56a1.15,1.15,0,0,0,1.27-.92h.77V122h-1.15v-5.59h-.89Z" style="fill: rgb(38, 50, 56); transform-origin: 336.48px 118.32px;" id="elfs3necrv94i" class="animable"></path><path d="M54,148.57a1.75,1.75,0,1,1,3.5,0v3.82a1.75,1.75,0,1,1-3.5,0Zm1.15,3.89c0,.52.23.72.6.72s.59-.2.59-.72v-4c0-.52-.23-.72-.59-.72s-.6.2-.6.72Z" style="fill: rgb(38, 50, 56); transform-origin: 55.75px 150.48px;" id="elnox9497zxej" class="animable"></path><path d="M54,159.05a1.75,1.75,0,1,1,3.5,0v3.81a1.75,1.75,0,1,1-3.5,0Zm1.15,3.88c0,.53.23.72.6.72s.59-.19.59-.72v-4c0-.52-.23-.72-.59-.72s-.6.2-.6.72Z" style="fill: rgb(38, 50, 56); transform-origin: 55.75px 160.955px;" id="elw82skdzmvu" class="animable"></path><path d="M54.8,168.68a1.14,1.14,0,0,0,1.26-.92h.78v7.33H55.69V169.5H54.8Z" style="fill: rgb(38, 50, 56); transform-origin: 55.82px 171.425px;" id="el3qftkz3e9o4" class="animable"></path><path d="M54,180a1.75,1.75,0,1,1,3.5,0v3.82a1.75,1.75,0,1,1-3.5,0Zm1.15,3.89c0,.52.23.72.6.72s.59-.2.59-.72v-4c0-.52-.23-.72-.59-.72s-.6.2-.6.72Z" style="fill: rgb(38, 50, 56); transform-origin: 55.75px 181.91px;" id="elb30n6zzy3t6" class="animable"></path><path d="M54.8,189.63a1.14,1.14,0,0,0,1.26-.92h.78V196H55.69v-5.59H54.8Z" style="fill: rgb(38, 50, 56); transform-origin: 55.82px 192.355px;" id="eliuclq6of4cj" class="animable"></path><path d="M54,200.94a1.75,1.75,0,1,1,3.5,0v3.81a1.75,1.75,0,1,1-3.5,0Zm1.15,3.89c0,.52.23.72.6.72s.59-.2.59-.72v-4c0-.53-.23-.72-.59-.72s-.6.19-.6.72Z" style="fill: rgb(38, 50, 56); transform-origin: 55.75px 202.845px;" id="elbmf04qkzzl6" class="animable"></path><path d="M54.8,210.58a1.14,1.14,0,0,0,1.26-.92h.78V217H55.69v-5.59H54.8Z" style="fill: rgb(38, 50, 56); transform-origin: 55.82px 213.33px;" id="el1zu2kncpjyi" class="animable"></path><path d="M54,221.89a1.75,1.75,0,1,1,3.5,0v3.81a1.75,1.75,0,1,1-3.5,0Zm1.15,3.88c0,.53.23.72.6.72s.59-.19.59-.72v-4c0-.52-.23-.72-.59-.72s-.6.2-.6.72Z" style="fill: rgb(38, 50, 56); transform-origin: 55.75px 223.795px;" id="elj7rujtwrml" class="animable"></path><path d="M54,232.36a1.75,1.75,0,1,1,3.5,0v3.81a1.75,1.75,0,1,1-3.5,0Zm1.15,3.89c0,.52.23.72.6.72s.59-.2.59-.72v-4c0-.52-.23-.72-.59-.72s-.6.2-.6.72Z" style="fill: rgb(38, 50, 56); transform-origin: 55.75px 234.265px;" id="el4e15ipueips" class="animable"></path><path d="M54,242.84a1.75,1.75,0,1,1,3.5,0v3.81a1.75,1.75,0,1,1-3.5,0Zm1.15,3.88c0,.52.23.72.6.72s.59-.2.59-.72v-4c0-.52-.23-.72-.59-.72s-.6.2-.6.72Z" style="fill: rgb(38, 50, 56); transform-origin: 55.75px 244.745px;" id="eljfoid70991a" class="animable"></path><path d="M54.8,262.94a1.13,1.13,0,0,0,1.26-.92h.78v7.33H55.69v-5.59H54.8Z" style="fill: rgb(38, 50, 56); transform-origin: 55.82px 265.685px;" id="elvxet7wj76sf" class="animable"></path><path d="M61,189.63a1.15,1.15,0,0,0,1.27-.92h.77V196H61.91v-5.59H61Z" style="fill: rgb(38, 50, 56); transform-origin: 62.02px 192.355px;" id="elgztbpy3b5jj" class="animable"></path><path d="M61,200.1a1.15,1.15,0,0,0,1.27-.92h.77v7.33H61.91v-5.59H61Z" style="fill: rgb(38, 50, 56); transform-origin: 62.02px 202.845px;" id="el98ghj7ztguf" class="animable"></path><path d="M60.22,211.41a1.75,1.75,0,1,1,3.49,0v3.82a1.75,1.75,0,1,1-3.49,0Zm1.15,3.89c0,.52.23.72.59.72s.6-.2.6-.72v-4c0-.52-.23-.72-.6-.72s-.59.2-.59.72Z" style="fill: rgb(38, 50, 56); transform-origin: 61.965px 213.32px;" id="el02fmloxcsfea" class="animable"></path><path d="M60.22,221.89a1.75,1.75,0,1,1,3.49,0v3.81a1.75,1.75,0,1,1-3.49,0Zm1.15,3.88c0,.53.23.72.59.72s.6-.19.6-.72v-4c0-.52-.23-.72-.6-.72s-.59.2-.59.72Z" style="fill: rgb(38, 50, 56); transform-origin: 61.965px 223.795px;" id="eliv1bx9anw5t" class="animable"></path><path d="M61,231.52a1.14,1.14,0,0,0,1.27-.92h.77v7.33H61.91v-5.59H61Z" style="fill: rgb(38, 50, 56); transform-origin: 62.02px 234.265px;" id="elqmq08khu4jr" class="animable"></path><path d="M61,252.47a1.15,1.15,0,0,0,1.27-.92h.77v7.33H61.91v-5.59H61Z" style="fill: rgb(38, 50, 56); transform-origin: 62.02px 255.215px;" id="elkn7bhs1ctcn" class="animable"></path><path d="M47.76,180a1.75,1.75,0,1,1,3.5,0v3.82a1.75,1.75,0,1,1-3.5,0Zm1.16,3.89c0,.52.23.72.59.72s.6-.2.6-.72v-4c0-.52-.23-.72-.6-.72s-.59.2-.59.72Z" style="fill: rgb(38, 50, 56); transform-origin: 49.51px 181.91px;" id="elxt20s3d9qkk" class="animable"></path><path d="M48.57,189.63a1.15,1.15,0,0,0,1.27-.92h.77V196H49.46v-5.59h-.89Z" style="fill: rgb(38, 50, 56); transform-origin: 49.59px 192.355px;" id="elkdcqcpvn9hj" class="animable"></path><path d="M48.57,200.1a1.15,1.15,0,0,0,1.27-.92h.77v7.33H49.46v-5.59h-.89Z" style="fill: rgb(38, 50, 56); transform-origin: 49.59px 202.845px;" id="eluz5p7fb0dl" class="animable"></path><path d="M47.76,211.41a1.75,1.75,0,1,1,3.5,0v3.82a1.75,1.75,0,1,1-3.5,0Zm1.16,3.89c0,.52.23.72.59.72s.6-.2.6-.72v-4c0-.52-.23-.72-.6-.72s-.59.2-.59.72Z" style="fill: rgb(38, 50, 56); transform-origin: 49.51px 213.32px;" id="el5dmmpro1veu" class="animable"></path><path d="M48.57,221.05a1.15,1.15,0,0,0,1.27-.92h.77v7.33H49.46v-5.59h-.89Z" style="fill: rgb(38, 50, 56); transform-origin: 49.59px 223.795px;" id="elexwddia8rx7" class="animable"></path><path d="M47.76,232.36a1.75,1.75,0,1,1,3.5,0v3.81a1.75,1.75,0,1,1-3.5,0Zm1.16,3.89c0,.52.23.72.59.72s.6-.2.6-.72v-4c0-.52-.23-.72-.6-.72s-.59.2-.59.72Z" style="fill: rgb(38, 50, 56); transform-origin: 49.51px 234.265px;" id="elkvnc9vs0xp8" class="animable"></path><path d="M41.54,159.05a1.75,1.75,0,1,1,3.49,0v3.81a1.75,1.75,0,1,1-3.49,0Zm1.15,3.88c0,.53.23.72.59.72s.6-.19.6-.72v-4c0-.53-.23-.73-.6-.73s-.59.2-.59.73Z" style="fill: rgb(38, 50, 56); transform-origin: 43.285px 160.955px;" id="elilvwor0r5tl" class="animable"></path><path d="M42.34,179.16a1.15,1.15,0,0,0,1.27-.92h.77v7.32H43.23V180h-.89Z" style="fill: rgb(38, 50, 56); transform-origin: 43.36px 181.9px;" id="elvd4bffbhtps" class="animable"></path><path d="M41.54,190.47a1.75,1.75,0,1,1,3.49,0v3.81a1.75,1.75,0,1,1-3.49,0Zm1.15,3.88c0,.53.23.72.59.72s.6-.19.6-.72V190.4c0-.53-.23-.73-.6-.73s-.59.2-.59.73Z" style="fill: rgb(38, 50, 56); transform-origin: 43.285px 192.375px;" id="elgaq6gu3103e" class="animable"></path><path d="M41.54,211.42a1.75,1.75,0,1,1,3.49,0v3.81a1.75,1.75,0,1,1-3.49,0Zm1.15,3.88c0,.52.23.72.59.72s.6-.2.6-.72v-4c0-.52-.23-.72-.6-.72s-.59.2-.59.72Z" style="fill: rgb(38, 50, 56); transform-origin: 43.285px 213.325px;" id="elx1wn6czs1u" class="animable"></path><path d="M41.54,221.89a1.75,1.75,0,1,1,3.49,0v3.81a1.75,1.75,0,1,1-3.49,0Zm1.15,3.88c0,.53.23.73.59.73s.6-.2.6-.73v-4c0-.53-.23-.73-.6-.73s-.59.2-.59.73Z" style="fill: rgb(38, 50, 56); transform-origin: 43.285px 223.795px;" id="el4c6fe8j4evx" class="animable"></path><path d="M41.54,232.36a1.75,1.75,0,1,1,3.49,0v3.81a1.75,1.75,0,1,1-3.49,0Zm1.15,3.89c0,.52.23.72.59.72s.6-.2.6-.72v-4c0-.52-.23-.72-.6-.72s-.59.2-.59.72Z" style="fill: rgb(38, 50, 56); transform-origin: 43.285px 234.265px;" id="el9p2a69v0v3b" class="animable"></path><path d="M42.34,263a1.15,1.15,0,0,0,1.27-.93h.77v7.33H43.23v-5.59h-.89Z" style="fill: rgb(38, 50, 56); transform-origin: 43.36px 265.735px;" id="el49vodtp3bdt" class="animable"></path></g><g id="freepik--icon-3--inject-105" class="animable" style="transform-origin: 393.13px 219.38px;"><path d="M393.13,256.61c-32.68-13.23-35.05-58.73-35.05-58.73h7v-5.44c16.59,0,28.05-10.29,28.05-10.29h0s11.46,10.29,28.05,10.29v5.44h7s-2.38,45.5-35.05,58.73Z" style="fill: none; stroke: rgb(38, 50, 56); stroke-linecap: round; stroke-linejoin: round; stroke-width: 1.10721px; transform-origin: 393.13px 219.38px;" id="el47rg3a8jgkv" class="animable"></path><path d="M393.13,250.6c-21.41-10-27.61-36.56-29.32-48h6.4v-5.72a51.58,51.58,0,0,0,22.92-8.7,51.63,51.63,0,0,0,22.93,8.7v5.72h6.38C420.71,214,414.47,240.6,393.13,250.6Z" style="fill: none; stroke: rgb(38, 50, 56); stroke-linecap: round; stroke-linejoin: round; stroke-width: 1.10721px; transform-origin: 393.125px 219.39px;" id="elwnpfjd1akfl" class="animable"></path><rect x="380.23" y="212.97" width="25.79" height="16.57" rx="1.35" style="fill: rgb(38, 50, 56); transform-origin: 393.125px 221.255px;" id="el5bhpmlgwbd" class="animable"></rect><path d="M393.59,199a9.28,9.28,0,0,0-9.73,9.26v1a.65.65,0,0,0,.65.65h2.34a.65.65,0,0,0,.65-.65v-.77a5.75,5.75,0,0,1,5.24-5.8,5.63,5.63,0,0,1,6,5.61v1a.65.65,0,0,0,.65.65h2.34a.65.65,0,0,0,.65-.65v-.7A9.45,9.45,0,0,0,393.59,199Z" style="fill: rgb(38, 50, 56); transform-origin: 393.121px 204.47px;" id="elf1whn7he19d" class="animable"></path><path d="M395.55,219.4a2.42,2.42,0,1,0-3.48,2.17l-.88,3.89h3.87l-.88-3.89A2.43,2.43,0,0,0,395.55,219.4Z" style="fill: rgb(255, 255, 255); stroke: rgb(38, 50, 56); stroke-linecap: round; stroke-linejoin: round; stroke-width: 1.10721px; transform-origin: 393.13px 221.217px;" id="elgxcdc5d10qf" class="animable"></path></g><g id="freepik--icon-2--inject-105" class="animable" style="transform-origin: 250.4px 73.67px;"><rect x="207.6" y="48.12" width="85.6" height="51.1" rx="3.32" style="fill: none; stroke: rgb(38, 50, 56); stroke-linecap: round; stroke-linejoin: round; stroke-width: 1.10721px; transform-origin: 250.4px 73.67px;" id="elgp3kq1r4she" class="animable"></rect><g id="elarnywwmehc9"><rect x="214.42" y="55.26" width="27.07" height="36.81" rx="1.15" style="fill: none; stroke: rgb(38, 50, 56); stroke-linecap: round; stroke-linejoin: round; stroke-width: 1.10721px; transform-origin: 227.955px 73.665px; transform: rotate(180deg);" class="animable"></rect></g><path d="M228,92.07H215.64a1.22,1.22,0,0,1-1.22-1.22v-8.5s6.91-.3,8.07-1.77-.12-3.77-.12-3.77c-.42-.52-.52-4.21-.52-4.21l-.42-.11c-.41-.1-1-3.16-1-4.31a1.74,1.74,0,0,1,1-1.58s-1-7.46,6.53-7.46,6.52,7.46,6.52,7.46a1.74,1.74,0,0,1,1,1.58c0,1.15-.54,4.21-1,4.31l-.42.11s-.1,3.69-.52,4.21c0,0-1.29,2.3-.12,3.77s8.07,1.77,8.07,1.77v8.5a1.21,1.21,0,0,1-1.22,1.22Z" style="fill: rgb(38, 50, 56); transform-origin: 227.955px 75.605px;" id="elaz1aq53sz9k" class="animable"></path><path d="M284.62,92.25H267.8A1.28,1.28,0,0,1,266.52,91h0a1.28,1.28,0,0,1,1.28-1.28h16.82A1.28,1.28,0,0,1,285.9,91h0A1.28,1.28,0,0,1,284.62,92.25Z" style="fill: rgb(38, 50, 56); transform-origin: 276.21px 90.985px;" id="ely82tcoxv9z9" class="animable"></path><path d="M284.62,57.65H249.75a1.28,1.28,0,0,1-1.28-1.28h0a1.28,1.28,0,0,1,1.28-1.28h34.87a1.28,1.28,0,0,1,1.28,1.28h0A1.28,1.28,0,0,1,284.62,57.65Z" style="fill: rgb(38, 50, 56); transform-origin: 267.185px 56.37px;" id="elwole4lmin4" class="animable"></path><path d="M269.75,66.3h-20A1.28,1.28,0,0,1,248.47,65h0a1.28,1.28,0,0,1,1.28-1.28h20A1.28,1.28,0,0,1,271,65h0A1.28,1.28,0,0,1,269.75,66.3Z" style="fill: rgb(38, 50, 56); transform-origin: 259.735px 65.01px;" id="elxalgm6097yl" class="animable"></path><path d="M263.38,75H249.75a1.28,1.28,0,0,1-1.28-1.28h0a1.28,1.28,0,0,1,1.28-1.28h13.63a1.28,1.28,0,0,1,1.28,1.28h0A1.28,1.28,0,0,1,263.38,75Z" style="fill: rgb(38, 50, 56); transform-origin: 256.565px 73.72px;" id="el86n1qdtn954" class="animable"></path><path d="M269.75,83.6h-20a1.28,1.28,0,0,1-1.28-1.28h0A1.28,1.28,0,0,1,249.75,81h20A1.28,1.28,0,0,1,271,82.32h0A1.28,1.28,0,0,1,269.75,83.6Z" style="fill: rgb(38, 50, 56); transform-origin: 259.735px 82.3px;" id="elghvw87e0vi" class="animable"></path></g><g id="freepik--icon-1--inject-105" class="animable" style="transform-origin: 106.935px 219.38px;"><polygon points="127.16 184.18 127.16 233.38 113.92 246.62 78.76 246.62 78.76 184.18 127.16 184.18" style="fill: none; stroke: rgb(38, 50, 56); stroke-linecap: round; stroke-linejoin: round; stroke-width: 1.10721px; transform-origin: 102.96px 215.4px;" id="el93atu533j5e" class="animable"></polygon><polygon points="127.16 233.38 113.92 246.62 113.92 233.38 127.16 233.38" style="fill: rgb(38, 50, 56); stroke: rgb(38, 50, 56); stroke-linecap: round; stroke-linejoin: round; stroke-width: 1.10721px; transform-origin: 120.54px 240px;" id="elblueutuq1x" class="animable"></polygon><line x1="90.55" y1="192.14" x2="119.76" y2="192.14" style="fill: none; stroke: rgb(38, 50, 56); stroke-linecap: round; stroke-linejoin: round; stroke-width: 1.10721px; transform-origin: 105.155px 192.14px;" id="elr874jqy1abo" class="animable"></line><line x1="86.15" y1="197.64" x2="119.76" y2="197.64" style="fill: none; stroke: rgb(38, 50, 56); stroke-linecap: round; stroke-linejoin: round; stroke-width: 1.10721px; transform-origin: 102.955px 197.64px;" id="elxqexfwwwi7" class="animable"></line><line x1="86.15" y1="203.14" x2="119.76" y2="203.14" style="fill: none; stroke: rgb(38, 50, 56); stroke-linecap: round; stroke-linejoin: round; stroke-width: 1.10721px; transform-origin: 102.955px 203.14px;" id="el4w0bvy98bbq" class="animable"></line><line x1="86.15" y1="208.64" x2="119.76" y2="208.64" style="fill: none; stroke: rgb(38, 50, 56); stroke-linecap: round; stroke-linejoin: round; stroke-width: 1.10721px; transform-origin: 102.955px 208.64px;" id="el0vaspkylq22" class="animable"></line><line x1="86.15" y1="214.14" x2="119.76" y2="214.14" style="fill: none; stroke: rgb(38, 50, 56); stroke-linecap: round; stroke-linejoin: round; stroke-width: 1.10721px; transform-origin: 102.955px 214.14px;" id="el4omeon9lahw" class="animable"></line><line x1="86.15" y1="219.64" x2="119.76" y2="219.64" style="fill: none; stroke: rgb(38, 50, 56); stroke-linecap: round; stroke-linejoin: round; stroke-width: 1.10721px; transform-origin: 102.955px 219.64px;" id="elq3yqwbnlcm" class="animable"></line><line x1="86.15" y1="225.13" x2="119.76" y2="225.13" style="fill: none; stroke: rgb(38, 50, 56); stroke-linecap: round; stroke-linejoin: round; stroke-width: 1.10721px; transform-origin: 102.955px 225.13px;" id="elgsvkr47xybf" class="animable"></line><line x1="86.15" y1="230.63" x2="115.37" y2="230.63" style="fill: none; stroke: rgb(38, 50, 56); stroke-linecap: round; stroke-linejoin: round; stroke-width: 1.10721px; transform-origin: 100.76px 230.63px;" id="elkl7vqe8u4kq" class="animable"></line><polyline points="129.46 192.14 135.11 192.14 135.11 241.34 121.88 254.58 86.72 254.58 86.72 248.76" style="fill: none; stroke: rgb(38, 50, 56); stroke-linecap: round; stroke-linejoin: round; stroke-width: 1.10721px; transform-origin: 110.915px 223.36px;" id="elkc674mx7w2s" class="animable"></polyline><polygon points="135.11 241.34 121.88 254.58 121.88 241.34 135.11 241.34" style="fill: rgb(38, 50, 56); stroke: rgb(38, 50, 56); stroke-linecap: round; stroke-linejoin: round; stroke-width: 1.10721px; transform-origin: 128.495px 247.96px;" id="eld2zyqwpwjxe" class="animable"></polygon></g><g id="freepik--Fingerprint--inject-105" class="animable" style="transform-origin: 250.4px 219.38px;"><rect x="187.58" y="149.97" width="125.64" height="138.82" rx="4.24" style="fill: rgb(29, 36, 37); stroke: rgb(38, 50, 56); stroke-linecap: round; stroke-linejoin: round; stroke-width: 1.10721px; transform-origin: 250.4px 219.38px;" id="elsdv7amg551e" class="animable"></rect><g id="elbhupp0xes6"><g style="opacity: 0.5; transform-origin: 250.4px 219.375px;" class="animable"><line x1="310.69" y1="196.25" x2="190.11" y2="196.25" style="fill: none; stroke: rgb(255, 255, 255); stroke-linecap: round; stroke-linejoin: round; stroke-width: 1.10721px; transform-origin: 250.4px 196.25px;" id="elvmr11e0h5ud" class="animable"></line><line x1="310.69" y1="211.67" x2="190.11" y2="211.67" style="fill: none; stroke: rgb(255, 255, 255); stroke-linecap: round; stroke-linejoin: round; stroke-width: 1.10721px; transform-origin: 250.4px 211.67px;" id="el2czjjype53y" class="animable"></line><line x1="310.69" y1="227.09" x2="190.11" y2="227.09" style="fill: none; stroke: rgb(255, 255, 255); stroke-linecap: round; stroke-linejoin: round; stroke-width: 1.10721px; transform-origin: 250.4px 227.09px;" id="elkxhzovcd2td" class="animable"></line><line x1="310.69" y1="242.51" x2="190.11" y2="242.51" style="fill: none; stroke: rgb(255, 255, 255); stroke-linecap: round; stroke-linejoin: round; stroke-width: 1.10721px; transform-origin: 250.4px 242.51px;" id="elu3lxlu3isw" class="animable"></line><line x1="310.69" y1="257.93" x2="190.11" y2="257.93" style="fill: none; stroke: rgb(255, 255, 255); stroke-linecap: round; stroke-linejoin: round; stroke-width: 1.10721px; transform-origin: 250.4px 257.93px;" id="elquyz1q7z03" class="animable"></line><line x1="310.69" y1="273.36" x2="190.11" y2="273.36" style="fill: none; stroke: rgb(255, 255, 255); stroke-linecap: round; stroke-linejoin: round; stroke-width: 1.10721px; transform-origin: 250.4px 273.36px;" id="elni7majao0p" class="animable"></line><line x1="310.69" y1="180.82" x2="190.11" y2="180.82" style="fill: none; stroke: rgb(255, 255, 255); stroke-linecap: round; stroke-linejoin: round; stroke-width: 1.10721px; transform-origin: 250.4px 180.82px;" id="elki2r6b0iy2a" class="animable"></line><line x1="310.69" y1="165.4" x2="190.11" y2="165.4" style="fill: none; stroke: rgb(255, 255, 255); stroke-linecap: round; stroke-linejoin: round; stroke-width: 1.10721px; transform-origin: 250.4px 165.4px;" id="elchsa5f1nh16" class="animable"></line><line x1="281.88" y1="286.31" x2="281.88" y2="152.44" style="fill: none; stroke: rgb(255, 255, 255); stroke-linecap: round; stroke-linejoin: round; stroke-width: 1.10721px; transform-origin: 281.88px 219.375px;" id="el82orw7zkpay" class="animable"></line><line x1="266.14" y1="286.31" x2="266.14" y2="152.44" style="fill: none; stroke: rgb(255, 255, 255); stroke-linecap: round; stroke-linejoin: round; stroke-width: 1.10721px; transform-origin: 266.14px 219.375px;" id="elyhmm8mlofd9" class="animable"></line><line x1="250.4" y1="286.31" x2="250.4" y2="152.44" style="fill: none; stroke: rgb(255, 255, 255); stroke-linecap: round; stroke-linejoin: round; stroke-width: 1.10721px; transform-origin: 250.4px 219.375px;" id="el0xiyd52w5sl" class="animable"></line><line x1="234.66" y1="286.31" x2="234.66" y2="152.44" style="fill: none; stroke: rgb(255, 255, 255); stroke-linecap: round; stroke-linejoin: round; stroke-width: 1.10721px; transform-origin: 234.66px 219.375px;" id="el5i8cxep21xk" class="animable"></line><line x1="218.92" y1="286.31" x2="218.92" y2="152.44" style="fill: none; stroke: rgb(255, 255, 255); stroke-linecap: round; stroke-linejoin: round; stroke-width: 1.10721px; transform-origin: 218.92px 219.375px;" id="elpbmr2pkshve" class="animable"></line><line x1="203.19" y1="286.31" x2="203.19" y2="152.44" style="fill: none; stroke: rgb(255, 255, 255); stroke-linecap: round; stroke-linejoin: round; stroke-width: 1.10721px; transform-origin: 203.19px 219.375px;" id="elr3vmj99wq5l" class="animable"></line><line x1="297.62" y1="286.31" x2="297.62" y2="152.44" style="fill: none; stroke: rgb(255, 255, 255); stroke-linecap: round; stroke-linejoin: round; stroke-width: 1.10721px; transform-origin: 297.62px 219.375px;" id="elckag5spptch" class="animable"></line></g></g><path d="M246,261.67a148.87,148.87,0,0,1,5.51-20.51c.47-1.35,1-2.71,1.58-4.16,1.37-3.5,4.18-10.65,3.12-12.78a1.41,1.41,0,0,0-1.17-.81.39.39,0,0,0-.29.11c-3.12,2.55-5.13,9.62-6.59,14.78l-.49,1.74a133.29,133.29,0,0,0-4.1,21.18" style="fill: none; stroke: rgb(38, 50, 56); stroke-linecap: round; stroke-linejoin: round; stroke-width: 1.10721px; transform-origin: 250.007px 242.54px;" id="el0zssnizqfykd" class="animable"></path><path d="M250.63,262a143.74,143.74,0,0,1,5.23-19.31c.44-1.29,1-2.64,1.53-4.06,2.19-5.57,4.91-12.47,2.95-16.42a6,6,0,0,0-5.26-3.34A4.91,4.91,0,0,0,251.9,220c-4.23,3.45-6.37,11-8.09,17.06l-.49,1.73a133.57,133.57,0,0,0-4.13,21" style="fill: none; stroke: rgb(38, 50, 56); stroke-linecap: round; stroke-linejoin: round; stroke-width: 1.10721px; transform-origin: 250.102px 240.435px;" id="elob3nr0m43gf" class="animable"></path><path d="M255.37,261.55a139.12,139.12,0,0,1,4.79-17.38c2.38-6.79,7.74-17,4.26-24-2.85-5.73-10.31-7.86-15.4-3.7-5.82,4.74-8.13,14.25-10.09,21.06a137.78,137.78,0,0,0-4.07,20" style="fill: none; stroke: rgb(38, 50, 56); stroke-linecap: round; stroke-linejoin: round; stroke-width: 1.10721px; transform-origin: 250.211px 237.924px;" id="el4mtpk8djl0j" class="animable"></path><path d="M260.35,260.17a127.94,127.94,0,0,1,4.12-14.49c.39-1.13.89-2.39,1.42-3.74,2.84-7.23,6.38-16.24,2.61-23.82a15.15,15.15,0,0,0-13.42-8.4,14,14,0,0,0-8.94,3.19c-6.46,5.27-9,14.36-11.11,21.65l-.48,1.69a136.16,136.16,0,0,0-3.83,18.09" style="fill: none; stroke: rgb(38, 50, 56); stroke-linecap: round; stroke-linejoin: round; stroke-width: 1.10721px; transform-origin: 250.429px 234.945px;" id="elt9wt052yh" class="animable"></path><path d="M265.67,257.54c.93-3.66,1.95-7.05,3.1-10.35.38-1.07.85-2.28,1.35-3.55,3-7.68,7.13-18.16,2.46-27.54a19.71,19.71,0,0,0-17.5-10.94,18.48,18.48,0,0,0-11.82,4.22c-7.58,6.18-10.37,16-12.62,23.94l-.48,1.68a137.93,137.93,0,0,0-3.39,15.07" style="fill: none; stroke: rgb(38, 50, 56); stroke-linecap: round; stroke-linejoin: round; stroke-width: 1.10721px; transform-origin: 250.728px 231.35px;" id="elie94q2deq8" class="animable"></path><path d="M271.16,253.09c1-7.32,6.9-16,7.48-26.15.53-9.3-2.53-15.26-4.7-18.25a5.52,5.52,0,0,1-.64-5.12,19.74,19.74,0,0,0-.14-13.12" style="fill: none; stroke: rgb(38, 50, 56); stroke-linecap: round; stroke-linejoin: round; stroke-width: 1.10721px; transform-origin: 274.93px 221.77px;" id="ele961yexb6mn" class="animable"></path><path d="M257.3,176.78C265,181.6,270,189.19,270.39,199c.13,3.52-2.73,4.73-6.31,3.64-7.49-2.28-25.34-8.12-36.22,22.47a117.4,117.4,0,0,0-4.6,19.47" style="fill: none; stroke: rgb(38, 50, 56); stroke-linecap: round; stroke-linejoin: round; stroke-width: 1.10721px; transform-origin: 246.827px 210.68px;" id="elicjx11qs19q" class="animable"></path><path d="M242,177.28a29.44,29.44,0,0,1,13.83,3.24c7.31,3.93,11.91,13.17,9.56,15.52-2.61,2.61-7.46-3.69-22.29,2.39-7.13,2.92-12.19,8.87-15.63,15.63a67.1,67.1,0,0,0-3.92,9.58,116.41,116.41,0,0,0-3.4,12.9" style="fill: none; stroke: rgb(38, 50, 56); stroke-linecap: round; stroke-linejoin: round; stroke-width: 1.10721px; transform-origin: 243.079px 206.909px;" id="elad8n415vwu" class="animable"></path><path d="M233.57,182.92a32.43,32.43,0,0,1,8-1.07c13.09-.3,18,6.68,16.56,8.45-1.21,1.49-3.9.65-7.59,1.1-10.65,1.31-19.07,7.37-24.74,16.33a65.22,65.22,0,0,0-6.64,14.48c-.3.91-.59,1.83-.87,2.75" style="fill: none; stroke: rgb(38, 50, 56); stroke-linecap: round; stroke-linejoin: round; stroke-width: 1.10721px; transform-origin: 238.331px 203.4px;" id="elrmfvtcigb2g" class="animable"></path><path d="M227.4,190.45a23.14,23.14,0,0,1,15.46-5.12c1.66,0,5.76.54,6.31,2.11.73,2.06-5.93-.74-15.58,5.69-12.37,8.25-13.87,16.07-13.87,16.07" style="fill: none; stroke: rgb(38, 50, 56); stroke-linecap: round; stroke-linejoin: round; stroke-width: 1.10721px; transform-origin: 234.472px 197.256px;" id="elmkaz7dhr0s" class="animable"></path><path d="M276.41,247.55s6.71-14.49,6-25.69c-.44-7.21-4-11.73-4.56-14.94s1-4,.58-6.94" style="fill: none; stroke: rgb(38, 50, 56); stroke-linecap: round; stroke-linejoin: round; stroke-width: 1.10721px; transform-origin: 279.436px 223.765px;" id="elaipl7irvmu5" class="animable"></path><polyline points="196.04 179.34 196.04 158.88 216.5 158.88" style="fill: none; stroke: rgb(38, 50, 56); stroke-linecap: round; stroke-linejoin: round; stroke-width: 1.10721px; transform-origin: 206.27px 169.11px;" id="elclm1liznc38" class="animable"></polyline><polyline points="216.5 279.88 196.04 279.88 196.04 259.42" style="fill: none; stroke: rgb(38, 50, 56); stroke-linecap: round; stroke-linejoin: round; stroke-width: 1.10721px; transform-origin: 206.27px 269.65px;" id="el7cblsql287f" class="animable"></polyline><polyline points="304.77 179.34 304.77 158.88 284.31 158.88" style="fill: none; stroke: rgb(38, 50, 56); stroke-linecap: round; stroke-linejoin: round; stroke-width: 1.10721px; transform-origin: 294.54px 169.11px;" id="el70416w5whss" class="animable"></polyline><polyline points="284.31 279.88 304.77 279.88 304.77 259.42" style="fill: none; stroke: rgb(38, 50, 56); stroke-linecap: round; stroke-linejoin: round; stroke-width: 1.10721px; transform-origin: 294.54px 269.65px;" id="elaxt8pb23xlt" class="animable"></polyline></g><g id="freepik--Hand--inject-105" class="animable" style="transform-origin: 303.713px 356.746px;"><path d="M391.68,468c-5.34-8-10.94-16.44-15.54-23.43l0,0c-5.88-8.91-10.12-15.42-10.12-15.42-2.25-10.53-5.44-14.66-8.65-23.31s-.56-16.36.77-27.07-.77-20.69-1.89-27.46.19-13.16,0-14.66-6.58-9.4-9-15.23a24.82,24.82,0,0,0-4.53-7.08,20.7,20.7,0,0,0-7.68-5.51,16.67,16.67,0,0,0-3.82-1c-3-.43-5.42.05-7.84.05-3.39,0-10.53-5.82-15.23-6.75a23.61,23.61,0,0,0-2.64-.37h0c-3.89-.37-8,0-12.55.36s-9.84-3.95-14.1-5.3l-.07,0a6.56,6.56,0,0,0-2.94-.32c-4.51.75-13,1.5-13,1.5s-.75-5.82-1.13-13.72c-.07-1.37-.17-2.69-.29-4v0c-.44-4.88-1.14-9.24-1.25-13.23,0-1,0-2.07,0-3.07.37-5.62.2-10,0-18.64,0-.29,0-.6,0-.91,0-2.69,0-5.26-.16-7.58a0,0,0,0,0,0,0c-.31-5.63-1.56-9.79-7.16-10.65-4.89-.75-8.27,1.69-10.34,9.78s-3.57,7.52-4.13,19.36-3.21,19.38-2.83,25.39-.94,17.67-.94,17.67c-2.25-1.13-4.32-.19-4.71.75s-2.05,10.16-3.38,16.74c-1.16,5.85-6.49,11.26-8.45,15.29l0,.09a8.84,8.84,0,0,0-.52,1.35c-1.13,4.14-.56,13-.56,24.26s-2.82,22.94,0,30.45a15.47,15.47,0,0,0,2.49,4.22c4.33,5.35,12.28,10,19.51,18.53,9,10.72,15.42,18.62,21.43,22.2,4.31,2.54,6.2,4.62,7,7.36v0a14.77,14.77,0,0,1,.49,3.64c.08,2.4,1.38,4.23,3.58,7.27a97.43,97.43,0,0,1,9,14.78c2.41,4.83,6.1,14,10,24.16Z" style="fill: rgb(255, 255, 255); transform-origin: 303.713px 356.781px;" id="elpp0mvsbs5f" class="animable"></path><g id="el4o60l2e1ch9"><path d="M260.15,262.93c-.06,1-.07,2,0,3.07-7.19-1.36-21.07,2.19-21.28,6.43-.24,5.17-.87,17.39,1.76,20.24s8.27,4.67,8.27,4.67a12,12,0,0,0-1.24.16h0l-.14,0a9,9,0,0,0-4.7,2.64h0c-5.5,5.64-5.73,18.14-3.93,24.16,7.53,25-4.66,44.78-9,42.38s-4.69-23.89-3.38-28.92a33.37,33.37,0,0,0,1.15-9c-1.92-.64-5.95.29-9.65,1.44l0-.09c2-4,7.29-9.44,8.45-15.29,1.33-6.58,3-15.8,3.38-16.74s2.46-1.88,4.71-.75c0,0,1.32-11.65.94-17.67s2.26-13.54,2.83-25.39,2.06-11.27,4.13-19.36,5.45-10.53,10.34-9.78c5.6.86,6.85,5,7.16,10.65a19.66,19.66,0,0,0-2-1.66,8.91,8.91,0,0,0-6.23-1.84c-2.59.36-4.86,3-6.3,5.72h0c-2.07,4-2.41,8.29.5,6.82,3.3-1.65,10.11-1.1,14.26-.55C260.35,252.9,260.52,257.31,260.15,262.93Z" style="fill: rgb(29, 36, 37); opacity: 0.4; transform-origin: 239.19px 295.94px;" class="animable"></path></g><g id="elbmzhspyip4b"><path d="M267.83,442.25a14.77,14.77,0,0,0-.49-3.64v0c-.79-2.74-2.68-4.82-7-7.36-6-3.58-12.41-11.48-21.43-22.2-7.23-8.57-15.18-13.18-19.51-18.53,5.45,2.95,12.85,1.43,15.18,6.1,3.39,6.74,19.31,17,19.31,17C269.43,429,267.83,442.25,267.83,442.25Z" style="fill: rgb(29, 36, 37); opacity: 0.4; transform-origin: 243.638px 416.385px;" class="animable"></path></g><g id="elz7qosu6apis"><path d="M278.7,295.78c-1.83-.37-6.79,11.86-7.26,16.2-1.25,11.25,4.52,45.93-2.9,45.15-3.07-.32-6.67-16.52-6.88-24.07-.67-22.93.25-32.46.25-32.46s-1.64-12.7-.54-21.35c.12,1.3.22,2.62.29,4,.38,7.9,1.13,13.72,1.13,13.72s8.46-.75,13-1.5A6.56,6.56,0,0,1,278.7,295.78Z" style="fill: rgb(29, 36, 37); opacity: 0.4; transform-origin: 269.845px 318.196px;" class="animable"></path></g><g id="elp5elh6vgepo"><path d="M305.42,300.75c-4,.36-8,4.27-11.29,5-4,.85-11.35-8.16-15.36-9.92,4.26,1.35,9.6,5.59,14.1,5.3S301.53,300.38,305.42,300.75Z" style="fill: rgb(29, 36, 37); opacity: 0.4; transform-origin: 292.095px 300.818px;" class="animable"></path></g><g id="elz0dp9sayweg"><path d="M331.17,307.82a31.47,31.47,0,0,0-4.73,8.21c-3.22,10.41-.18,49.8-5.37,43.35-6.76-8.38.3-37.45-4.63-48.55-1.56-3.55-7.13-9.23-8.34-9.71,4.7.93,11.84,6.75,15.23,6.75C325.75,307.87,328.18,307.39,331.17,307.82Z" style="fill: rgb(29, 36, 37); opacity: 0.4; transform-origin: 319.635px 330.605px;" class="animable"></path></g><g id="elhcstiz9k3ss"><path d="M376.12,444.56c-5.27-5.94-10.79-11.6-14.4-13.72-8.79-5.18-11.31-10.54-12.07-19.47s1.51-8.74,4.14-17.57-2.26-19.75-1.88-17.39-3.77,18.7-6.82,19.51-4.08-10.21-4.46-19.19,4.51-50.8,3.14-59a11.55,11.55,0,0,0-1.1-3.42,24.82,24.82,0,0,1,4.53,7.08c2.45,5.83,8.84,13.73,9,15.23s-1.13,7.9,0,14.66,3.2,16.73,1.89,27.46-4,18.42-.77,27.07,6.4,12.78,8.65,23.31C366,429.14,370.24,435.65,376.12,444.56Z" style="fill: rgb(29, 36, 37); opacity: 0.4; transform-origin: 358.364px 379.435px;" class="animable"></path></g><g id="el0mf29xi5qah"><path d="M296.75,323c2,2.1,3.26,29.62,4.39,36.39s-2.38,23-4.39,18.06S288.61,314.44,296.75,323Z" style="fill: rgb(29, 36, 37); opacity: 0.4; transform-origin: 297.001px 350.256px;" class="animable"></path></g><path d="M289,484.6c-3.32-8.58-6.39-16.09-8.49-20.3a97.43,97.43,0,0,0-9-14.78c-2.2-3-3.5-4.87-3.58-7.27a14.77,14.77,0,0,0-.49-3.64v0c-.79-2.74-2.68-4.82-7-7.36-6-3.58-12.41-11.48-21.43-22.2-7.23-8.57-15.18-13.18-19.51-18.53a15.47,15.47,0,0,1-2.49-4.22c-2.82-7.51,0-19.18,0-30.45s-.57-20.12.56-24.26a8.84,8.84,0,0,1,.52-1.35l0-.09c2-4,7.29-9.44,8.45-15.29,1.33-6.58,3-15.8,3.38-16.74s2.46-1.88,4.71-.75c0,0,1.32-11.65.94-17.67s2.26-13.54,2.83-25.39,2.06-11.27,4.13-19.36,5.45-10.53,10.34-9.78c5.6.86,6.85,5,7.16,10.65a0,0,0,0,1,0,0c.13,2.32.11,4.89.16,7.58,0,.31,0,.62,0,.91.18,8.61.35,13,0,18.64-.06,1-.07,2,0,3.07.11,4,.81,8.35,1.25,13.23v0c.12,1.3.22,2.62.29,4,.38,7.9,1.13,13.72,1.13,13.72s8.46-.75,13-1.5a6.56,6.56,0,0,1,2.94.32l.07,0c4.26,1.35,9.6,5.59,14.1,5.3s8.66-.73,12.55-.36h0a23.61,23.61,0,0,1,2.64.37c4.7.93,11.84,6.75,15.23,6.75,2.42,0,4.85-.48,7.84-.05a16.67,16.67,0,0,1,3.82,1,20.7,20.7,0,0,1,7.68,5.51,24.82,24.82,0,0,1,4.53,7.08c2.45,5.83,8.84,13.73,9,15.23s-1.13,7.9,0,14.66,3.2,16.73,1.89,27.46-4,18.42-.77,27.07,6.4,12.78,8.65,23.31c0,0,4.24,6.51,10.12,15.42l0,0c4.08,6.19,8.94,13.55,13.72,20.7" style="fill: none; stroke: rgb(38, 50, 56); stroke-linecap: round; stroke-linejoin: round; stroke-width: 1.10721px; transform-origin: 302.813px 354.821px;" id="elycz49osygne" class="animable"></path><path d="M234.58,297.34c0,8.28-.75,18.55-2,22.82s-.41,18.55-2.71,24.56" style="fill: none; stroke: rgb(38, 50, 56); stroke-linecap: round; stroke-linejoin: round; stroke-width: 1.10721px; transform-origin: 232.225px 321.03px;" id="elazf2ez33k1l" class="animable"></path><path d="M238.85,303.86s5.76-6.52,10-6.52,8.53,2.76,13,3.26,9.21-2.83,13.54-3.63" style="fill: none; stroke: rgb(38, 50, 56); stroke-linecap: round; stroke-linejoin: round; stroke-width: 1.10721px; transform-origin: 257.12px 300.415px;" id="eloqre9mvimq" class="animable"></path><path d="M242.1,273.69s7.78-2.84,11.79,0" style="fill: none; stroke: rgb(38, 50, 56); stroke-linecap: round; stroke-linejoin: round; stroke-width: 1.10721px; transform-origin: 247.995px 273.059px;" id="el0qlb1r4ryfun" class="animable"></path><path d="M248,270s2.38-.65,5.89,1.05" style="fill: none; stroke: rgb(38, 50, 56); stroke-linecap: round; stroke-linejoin: round; stroke-width: 1.10721px; transform-origin: 250.945px 270.464px;" id="el3nlqb49o66e" class="animable"></path><path d="M245.92,250a18.41,18.41,0,0,1,8,0" style="fill: none; stroke: rgb(38, 50, 56); stroke-linecap: round; stroke-linejoin: round; stroke-width: 1.10721px; transform-origin: 249.92px 249.78px;" id="elevtv4n85rt7" class="animable"></path><path d="M218,330.11s5-2.43,7-2.68" style="fill: none; stroke: rgb(38, 50, 56); stroke-linecap: round; stroke-linejoin: round; stroke-width: 1.10721px; transform-origin: 221.5px 328.77px;" id="eleskwb2opoem" class="animable"></path><path d="M231.21,337.81s-3,4.66-3.56,6.91" style="fill: none; stroke: rgb(38, 50, 56); stroke-linecap: round; stroke-linejoin: round; stroke-width: 1.10721px; transform-origin: 229.43px 341.265px;" id="el78iemxlv3yg" class="animable"></path><path d="M245.92,229.66s-1.2,9.57,0,10.42,10.47,1.66,11.23,0,.89-8.67.89-8.67S252.49,221.88,245.92,229.66Z" style="fill: none; stroke: rgb(38, 50, 56); stroke-linecap: round; stroke-linejoin: round; stroke-width: 1.10721px; transform-origin: 251.713px 233.824px;" id="el5gu5mcam7vx" class="animable"></path><path d="M226.5,314.83s7.69-3.88,7.87-9.43-2.08-5.49-4.94-5.52" style="fill: none; stroke: rgb(38, 50, 56); stroke-linecap: round; stroke-linejoin: round; stroke-width: 1.10721px; transform-origin: 230.44px 307.355px;" id="elivroybqum1" class="animable"></path><path d="M346.39,327.43c.25,8.77-2.25,34.34-2.51,38.1s0,13.37,0,13.37" style="fill: none; stroke: rgb(38, 50, 56); stroke-linecap: round; stroke-linejoin: round; stroke-width: 1.10721px; transform-origin: 345.086px 353.165px;" id="eli2jk550u7b" class="animable"></path><path d="M291.49,307.35c8.27,12,0,7.48,5.26,64.95" style="fill: none; stroke: rgb(38, 50, 56); stroke-linecap: round; stroke-linejoin: round; stroke-width: 1.10721px; transform-origin: 294.12px 339.825px;" id="el0h5rhk7jbjnu" class="animable"></path><path d="M366,429.14s-7.33-5.7-8.59-9" style="fill: none; stroke: rgb(38, 50, 56); stroke-linecap: round; stroke-linejoin: round; stroke-width: 1.10721px; transform-origin: 361.705px 424.64px;" id="elyjx4yselspo" class="animable"></path><path d="M263.66,426.44c2.2,3.65,3.59,11.65,3.67,12.14v0" style="fill: none; stroke: rgb(38, 50, 56); stroke-linecap: round; stroke-linejoin: round; stroke-width: 1.10721px; transform-origin: 265.495px 432.51px;" id="eloz07yi6eore" class="animable"></path></g><defs>     <filter id="active" height="200%">         <feMorphology in="SourceAlpha" result="DILATED" operator="dilate" radius="2"></feMorphology>                <feFlood flood-color="#32DFEC" flood-opacity="1" result="PINK"></feFlood>        <feComposite in="PINK" in2="DILATED" operator="in" result="OUTLINE"></feComposite>        <feMerge>            <feMergeNode in="OUTLINE"></feMergeNode>            <feMergeNode in="SourceGraphic"></feMergeNode>        </feMerge>    </filter>    <filter id="hover" height="200%">        <feMorphology in="SourceAlpha" result="DILATED" operator="dilate" radius="2"></feMorphology>                <feFlood flood-color="#ff0000" flood-opacity="0.5" result="PINK"></feFlood>        <feComposite in="PINK" in2="DILATED" operator="in" result="OUTLINE"></feComposite>        <feMerge>            <feMergeNode in="OUTLINE"></feMergeNode>            <feMergeNode in="SourceGraphic"></feMergeNode>        </feMerge>            <feColorMatrix type="matrix" values="0   0   0   0   0                0   1   0   0   0                0   0   0   0   0                0   0   0   1   0 "></feColorMatrix>    </filter></defs></svg>
